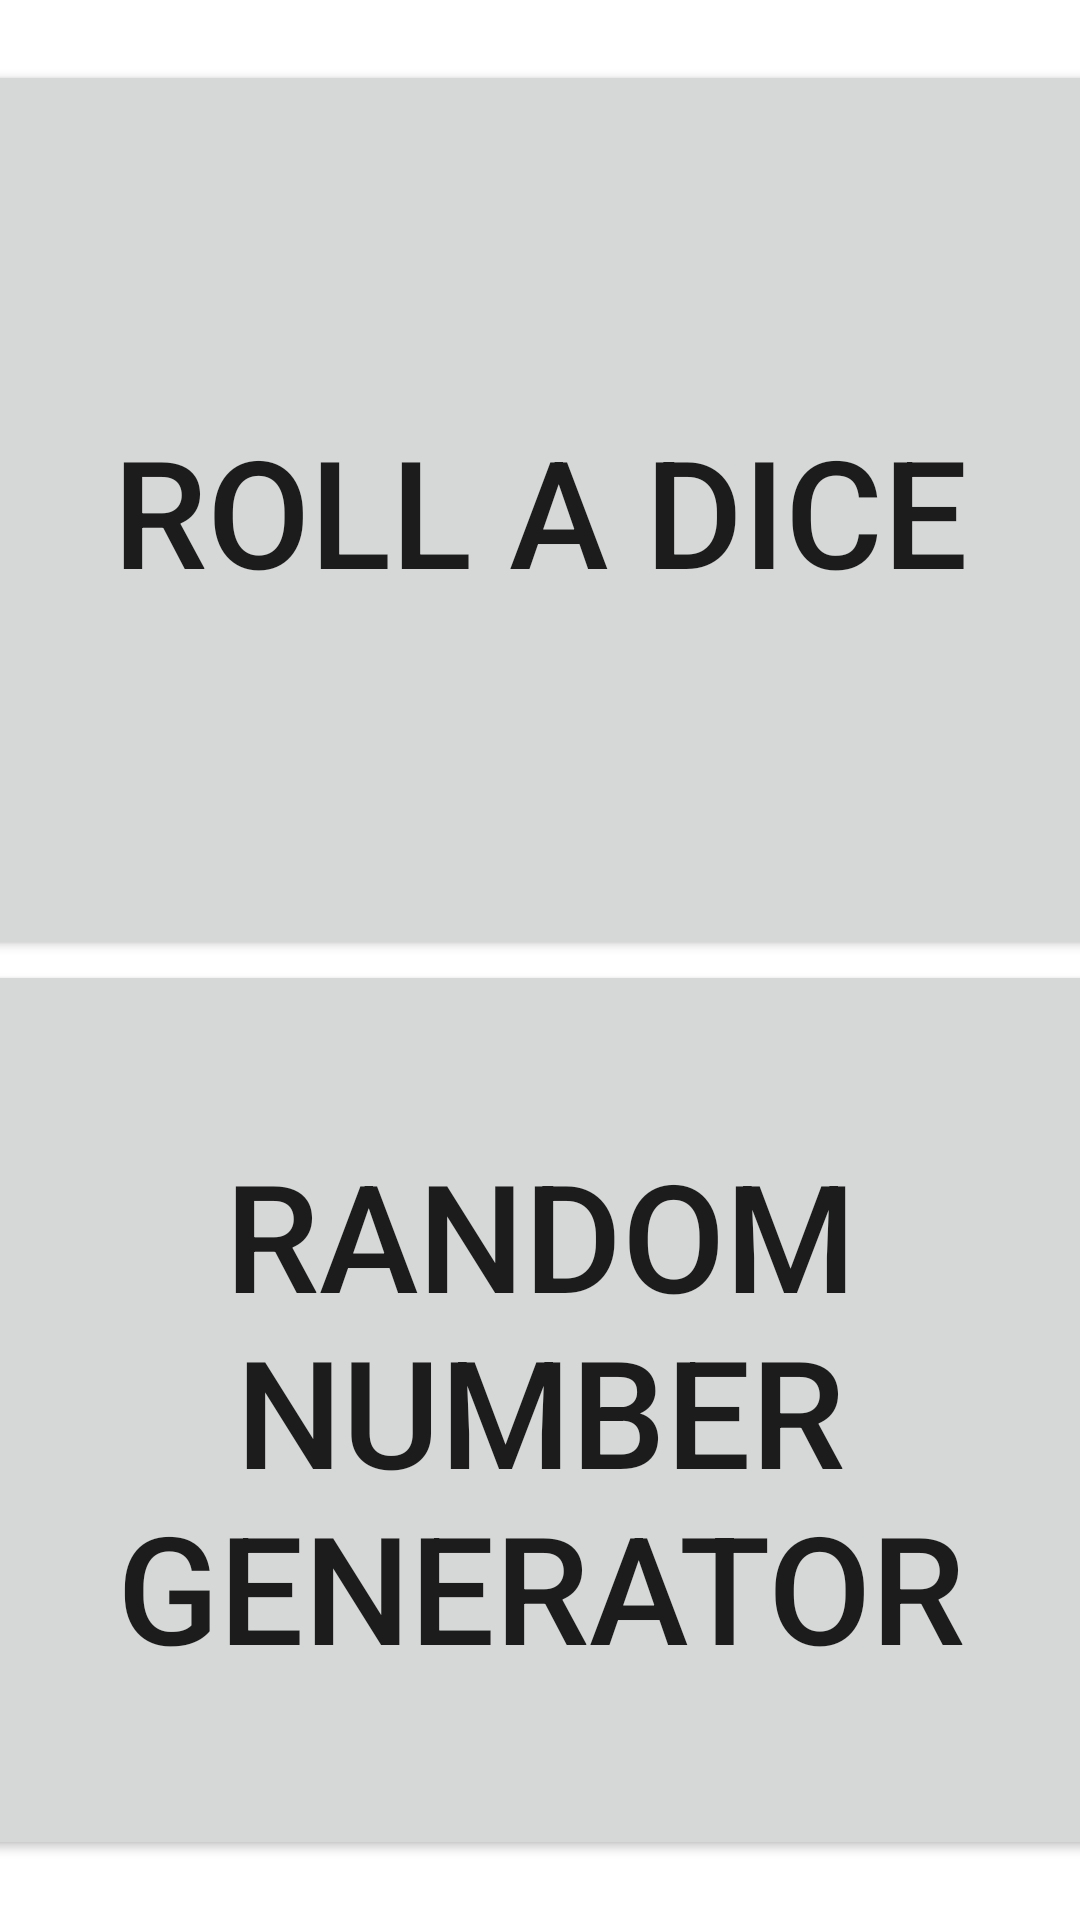

The Android layout XML behind this screen, and the referenced resources:
<!-- AndroidManifest.xml: application theme Theme.Druk -->
<!-- res/layout/activity_main.xml -->
<?xml version="1.0" encoding="utf-8"?>
<LinearLayout xmlns:android="http://schemas.android.com/apk/res/android"
    xmlns:app="http://schemas.android.com/apk/res-auto"
    xmlns:tools="http://schemas.android.com/tools"
    android:layout_width="match_parent"
    android:layout_height="match_parent"
    android:orientation="vertical"
    android:gravity="center"
    tools:context=".MainActivity">

    <Button
        android:id="@+id/buttonRAD"
        android:layout_width="400dp"
        android:layout_height="300dp"
        android:onClick="openRAD"
        android:text="@string/roll_a_dice"
        android:textSize="50sp">

    </Button>

    <Button
        android:id="@+id/buttonRNG"
        android:layout_width="400dp"
        android:layout_height="300dp"
        android:onClick="openRNG"
        android:text="@string/random_number_generator"
        android:textSize="50sp">

    </Button>

</LinearLayout>
<!-- resources referenced by this layout -->
<resources>
  <string name="random_number_generator">Random number generator</string>
  <string name="roll_a_dice">Roll a dice</string>
  <style name="Theme.Druk" parent="Theme.MaterialComponents.DayNight.DarkActionBar">
          
          <item name="colorPrimary">@color/pink</item>
          <item name="colorPrimaryVariant">@color/pink</item>
          <item name="colorOnPrimary">@color/black</item>
          
          <item name="colorSecondary">@color/dark_blue</item>
          <item name="colorSecondaryVariant">@color/dark_blue</item>
          <item name="colorOnSecondary">@color/white</item>
          
          <item name="android:statusBarColor" tools:targetApi="l">?attr/colorPrimaryVariant</item>
          
      </style>
  <color name="pink">#FFF26BDC</color>
  <color name="black">#FF000000</color>
  <color name="dark_blue">#FF151426</color>
  <color name="white">#FFFFFFFF</color>
</resources>
